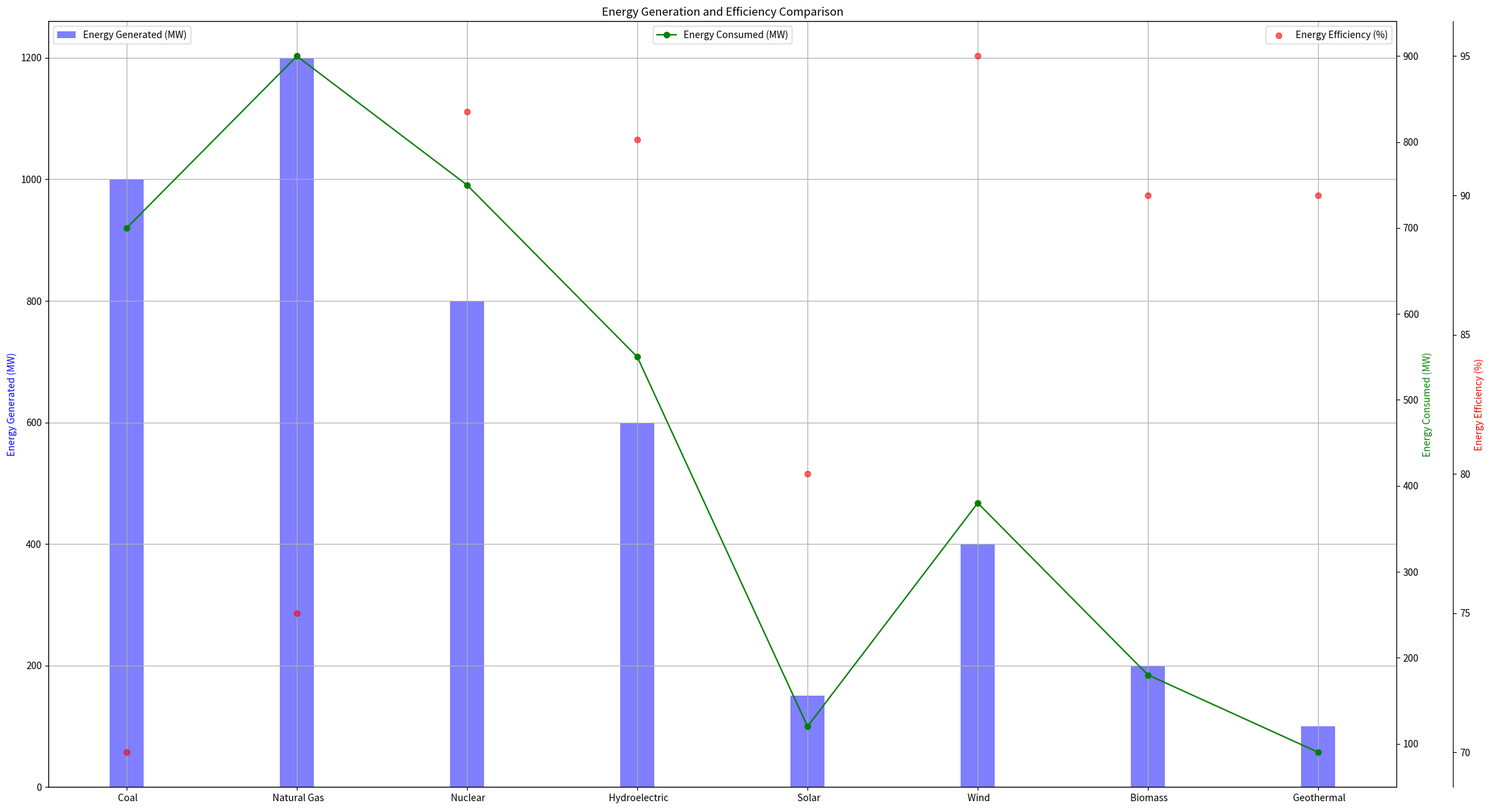

The script that saved this image: (Note: this script raises an exception after producing the figure.)
# Import necessary Python libraries
import numpy as np
import matplotlib.pyplot as plt
from matplotlib.ticker import AutoLocator

# Data String
data_str = 'Category,Energy Generated (MW),Energy Consumed (MW),Energy Efficiency (%)\n Coal,1000,700,70\n Natural Gas,1200,900,75\n Nuclear,800,750,93\n Hydroelectric,600,550,92\n Solar,150,120,80\n Wind,400,380,95\n Biomass,200,180,90\n Geothermal,100,90,90'

# Preprocess Data
data_arr = np.array([line.split(',') for line in data_str.split('\n')]).T
line_labels, data_labels = data_arr[0,1:], data_arr[1:,0]
data = np.array(data_arr[1:,1:], dtype=float)

# Initialize Figure
fig = plt.figure(figsize=(22,12))
ax1 = fig.add_subplot(111)

# Plotting Bar Chart
ax1.bar(line_labels, data[0], width=0.2, color='b', alpha=0.5, label=data_labels[0])

# Plotting Line Chart
ax2 = ax1.twinx()
ax2.plot(line_labels, data[1], color='g', marker='o', label=data_labels[1])

# Plotting Scatter Chart
ax3 = ax1.twinx()
ax3.scatter(line_labels, data[2], color='r', alpha=0.6, label=data_labels[2])
ax3.spines['right'].set_position(('outward', 60))  

# Set the y-axis labels
ax1.set_ylabel(data_labels[0], color='b')
ax2.set_ylabel(data_labels[1], color='g')
ax3.set_ylabel(data_labels[2], color='r')

# Set title
plt.title('Energy Generation and Efficiency Comparison')

# Show Legends
ax1.legend(loc='upper left')
ax2.legend(loc='upper center')
ax3.legend(loc='upper right')

# Grid background
ax1.grid()

# Autolocator
ax1.yaxis.set_major_locator(AutoLocator())
ax2.yaxis.set_major_locator(AutoLocator())
ax3.yaxis.set_major_locator(AutoLocator())

# Save the figure
fig_path = '/cpfs01/user/yehancheng/workspace/datasets/SimChartV2/demo/multi-axes/png/299_202312311430.png'
plt.tight_layout()
plt.savefig(fig_path, format='png')

# Clear the figure
plt.clf()
